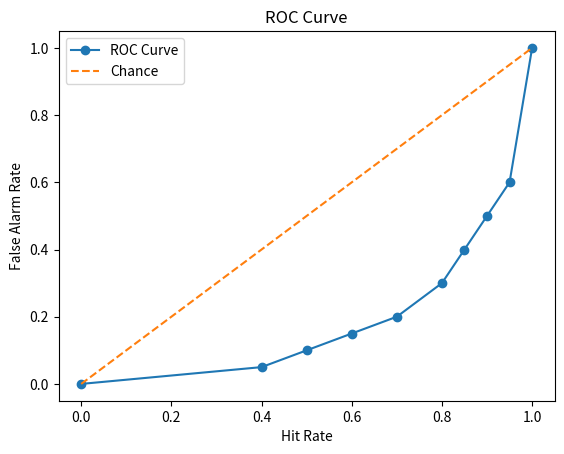
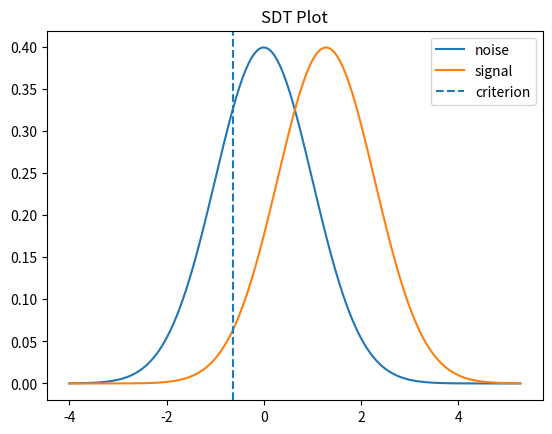

Here is the Python script that generated these plots, in order:
import matplotlib.pyplot as plt
from scipy.stats import norm


class SignalDetection:
    def __init__(self, hits, misses, false_alarms, correct_rejections):
        vals = [hits, misses, false_alarms, correct_rejections]
        for v in vals:
            if not isinstance(v, (int, float)):
                raise ValueError("must be number")
            if v < 0:
                raise ValueError("cannot be negative")

        self.hits = hits
        self.misses = misses
        self.false_alarms = false_alarms
        self.correct_rejections = correct_rejections

    def hit_rate(self):
        total = self.hits + self.misses
        if total == 0:
            return 0.0
        return self.hits / total

    def false_alarm_rate(self):
        total = self.false_alarms + self.correct_rejections
        if total == 0:
            return 0.0
        return self.false_alarms / total

    def d_prime(self):
        h = self.hit_rate()
        fa = self.false_alarm_rate()

        # avoid inf
        if h == 0: h = 0.0001
        if h == 1: h = 0.9999
        if fa == 0: fa = 0.0001
        if fa == 1: fa = 0.9999
        return norm.ppf(h) - norm.ppf(fa)

    def criterion(self):
        h = self.hit_rate()
        fa = self.false_alarm_rate()

        if h == 0: h = 0.0001
        if h == 1: h = 0.9999
        if fa == 0: fa = 0.0001
        if fa == 1: fa = 0.9999

        return -0.5 * (norm.ppf(h) + norm.ppf(fa))

    def __add__(self, other):
        return SignalDetection(
            self.hits + other.hits,
            self.misses + other.misses,
            self.false_alarms + other.false_alarms,
            self.correct_rejections + other.correct_rejections
        )

    def __sub__(self, other):
        return SignalDetection(
            self.hits - other.hits,
            self.misses - other.misses,
            self.false_alarms - other.false_alarms,
            self.correct_rejections - other.correct_rejections
        )

    def __mul__(self, factor):
        return SignalDetection(
            self.hits * factor,
            self.misses * factor,
            self.false_alarms * factor,
            self.correct_rejections * factor
        )

    def plot_sdt(self):
        d = self.d_prime()
        c = self.criterion()

        xs = []
        noise = []
        signal = []

        x = -4
        while x <= d + 4:
            xs.append(x)
            noise.append(norm.pdf(x, 0, 1))
            signal.append(norm.pdf(x, d, 1))
            x += 0.01

        fig, ax = plt.subplots()
        ax.plot(xs, noise, label="noise")
        ax.plot(xs, signal, label="signal")
        ax.axvline(c, linestyle="--", label="criterion")

        ax.set_title("SDT Plot")
        ax.legend()

        return fig, ax

    @staticmethod
    def plot_roc(sdt_list):
        pts = []
        for s in sdt_list:
            h = s.hit_rate()
            fa = s.false_alarm_rate()
            pts.append((h, fa))

        pts.sort()
        xs = [0]
        ys = [0]
        for h, fa in pts:
            xs.append(h)
            ys.append(fa)
        xs.append(1)
        ys.append(1)

        fig, ax = plt.subplots()
        ax.plot(xs, ys, marker="o", label="ROC Curve")
        ax.plot([0, 1], [0, 1], linestyle="--", label="Chance")

        ax.set_xlabel("Hit Rate")
        ax.set_ylabel("False Alarm Rate")
        ax.set_title("ROC Curve")
        ax.legend()

        return fig, ax


if __name__ == "__main__":

    sdts = [
        SignalDetection(95, 5, 60, 40),
        SignalDetection(90, 10, 50, 50),
        SignalDetection(85, 15, 40, 60),
        SignalDetection(80, 20, 30, 70),
        SignalDetection(70, 30, 20, 80),
        SignalDetection(60, 40, 15, 85),
        SignalDetection(50, 50, 10, 90),
        SignalDetection(40, 60, 5, 95),
    ]

    # ROC plot
    fig1, ax1 = SignalDetection.plot_roc(sdts)
    # SDT plot
    fig2, ax2 = sdts[1].plot_sdt()

    plt.show()
